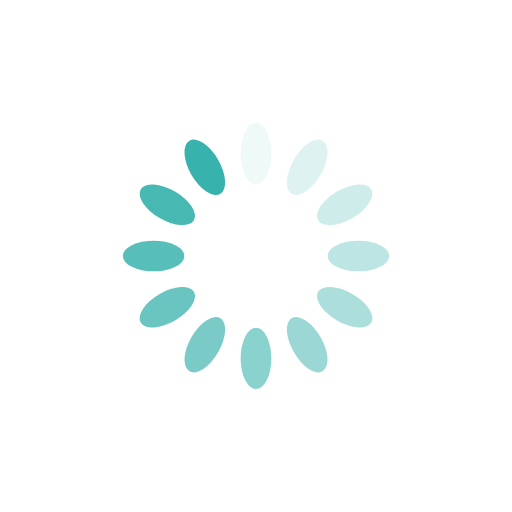
t = 0.00 s
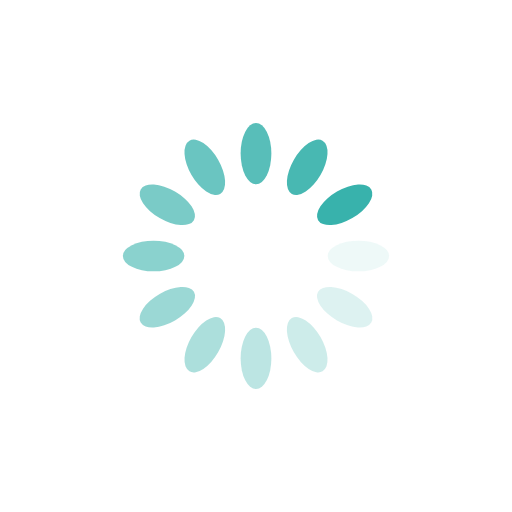
t = 0.25 s
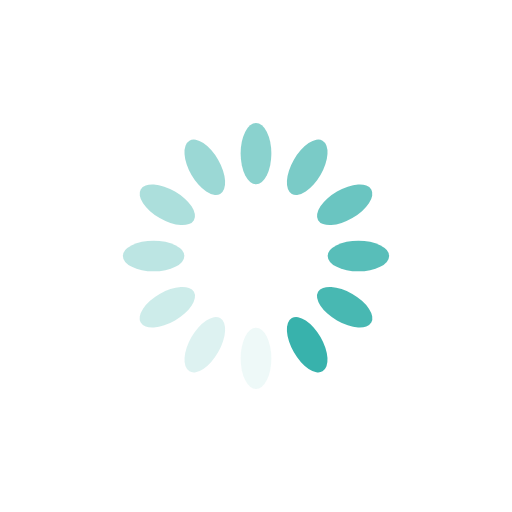
t = 0.50 s
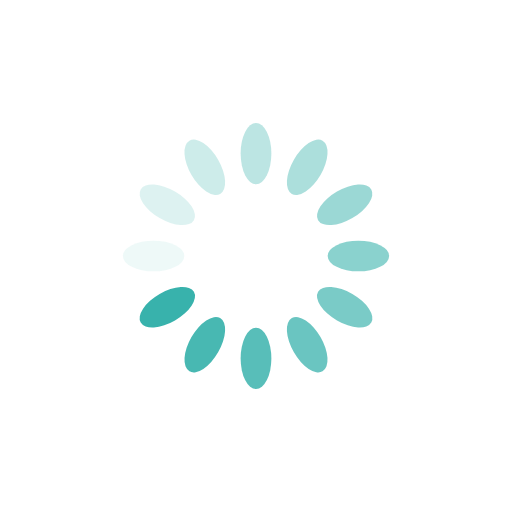
t = 0.75 s

The animated SVG that drew these frames (rendered in a browser with its animation timeline set to each time). Animation: 12 SMIL elements (animate=12); one cycle of 1.00 s, repeats indefinitely.

<svg xmlns="http://www.w3.org/2000/svg" style="margin:auto;background:0 0;display:block;shape-rendering:auto" width="257" height="257" viewBox="0 0 100 100" preserveAspectRatio="xMidYMid"><rect x="47" y="24" rx="3" ry="6" width="6" height="12" fill="#38b2ac"><animate attributeName="opacity" values="1;0" keyTimes="0;1" dur="1s" begin="-0.9166666666666666s" repeatCount="indefinite"/></rect><rect x="47" y="24" rx="3" ry="6" width="6" height="12" fill="#38b2ac" transform="rotate(30 50 50)"><animate attributeName="opacity" values="1;0" keyTimes="0;1" dur="1s" begin="-0.8333333333333334s" repeatCount="indefinite"/></rect><rect x="47" y="24" rx="3" ry="6" width="6" height="12" fill="#38b2ac" transform="rotate(60 50 50)"><animate attributeName="opacity" values="1;0" keyTimes="0;1" dur="1s" begin="-0.75s" repeatCount="indefinite"/></rect><rect x="47" y="24" rx="3" ry="6" width="6" height="12" fill="#38b2ac" transform="rotate(90 50 50)"><animate attributeName="opacity" values="1;0" keyTimes="0;1" dur="1s" begin="-0.6666666666666666s" repeatCount="indefinite"/></rect><rect x="47" y="24" rx="3" ry="6" width="6" height="12" fill="#38b2ac" transform="rotate(120 50 50)"><animate attributeName="opacity" values="1;0" keyTimes="0;1" dur="1s" begin="-0.5833333333333334s" repeatCount="indefinite"/></rect><rect x="47" y="24" rx="3" ry="6" width="6" height="12" fill="#38b2ac" transform="rotate(150 50 50)"><animate attributeName="opacity" values="1;0" keyTimes="0;1" dur="1s" begin="-0.5s" repeatCount="indefinite"/></rect><rect x="47" y="24" rx="3" ry="6" width="6" height="12" fill="#38b2ac" transform="rotate(180 50 50)"><animate attributeName="opacity" values="1;0" keyTimes="0;1" dur="1s" begin="-0.4166666666666667s" repeatCount="indefinite"/></rect><rect x="47" y="24" rx="3" ry="6" width="6" height="12" fill="#38b2ac" transform="rotate(210 50 50)"><animate attributeName="opacity" values="1;0" keyTimes="0;1" dur="1s" begin="-0.3333333333333333s" repeatCount="indefinite"/></rect><rect x="47" y="24" rx="3" ry="6" width="6" height="12" fill="#38b2ac" transform="rotate(240 50 50)"><animate attributeName="opacity" values="1;0" keyTimes="0;1" dur="1s" begin="-0.25s" repeatCount="indefinite"/></rect><rect x="47" y="24" rx="3" ry="6" width="6" height="12" fill="#38b2ac" transform="rotate(270 50 50)"><animate attributeName="opacity" values="1;0" keyTimes="0;1" dur="1s" begin="-0.16666666666666666s" repeatCount="indefinite"/></rect><rect x="47" y="24" rx="3" ry="6" width="6" height="12" fill="#38b2ac" transform="rotate(300 50 50)"><animate attributeName="opacity" values="1;0" keyTimes="0;1" dur="1s" begin="-0.08333333333333333s" repeatCount="indefinite"/></rect><rect x="47" y="24" rx="3" ry="6" width="6" height="12" fill="#38b2ac" transform="rotate(330 50 50)"><animate attributeName="opacity" values="1;0" keyTimes="0;1" dur="1s" begin="0s" repeatCount="indefinite"/></rect></svg>
